Run: headless pygame with SDL's dummy video driver; simulated clock (each Clock.tick advances the game by its frame time, no real sleeping); random seed 0; keys injected as events and as key.get_pressed() state; no mouse input.
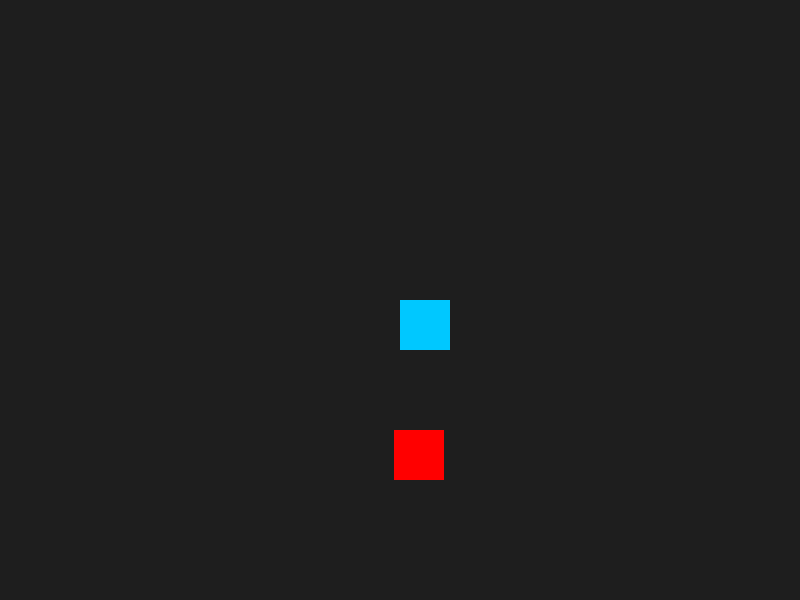
Frame 1 of 4 · flips 1–60 · no input
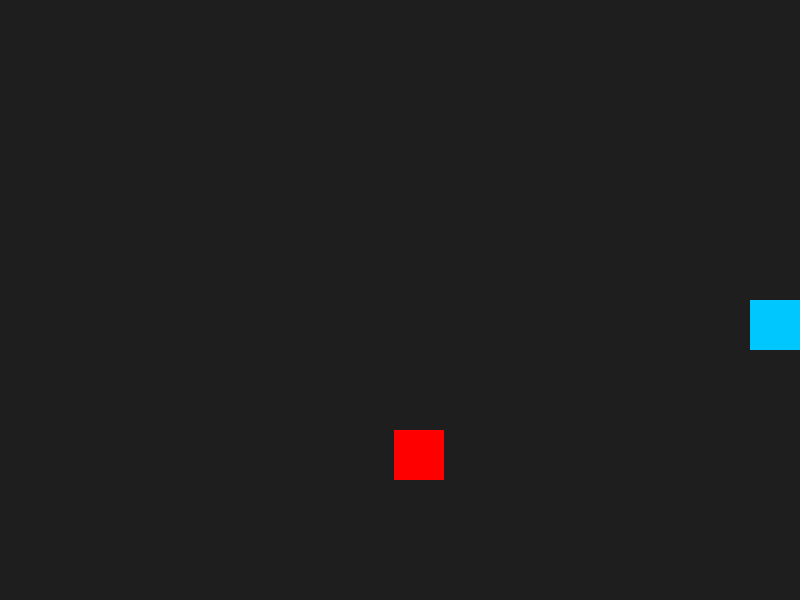
Frame 2 of 4 · flips 61–180 · tapped SPACE, RETURN · held RIGHT (→), D
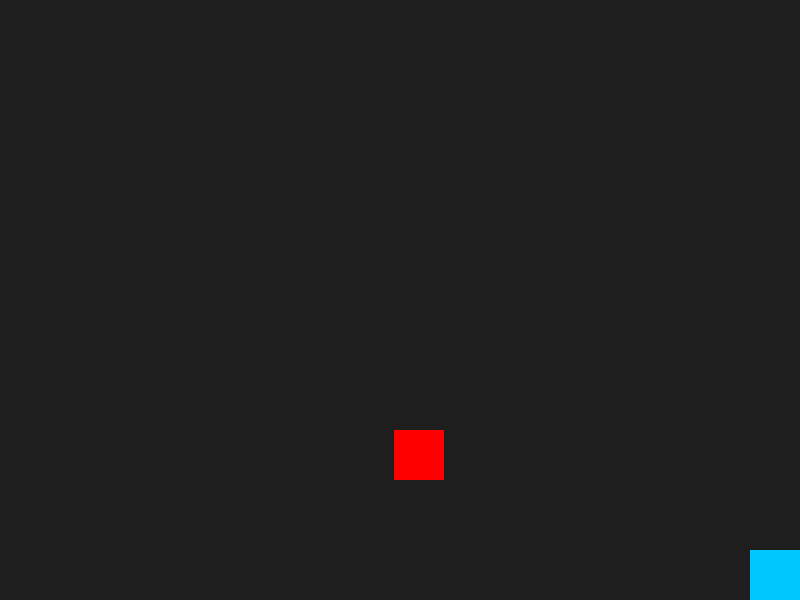
Frame 3 of 4 · flips 181–300 · held DOWN (↓), S
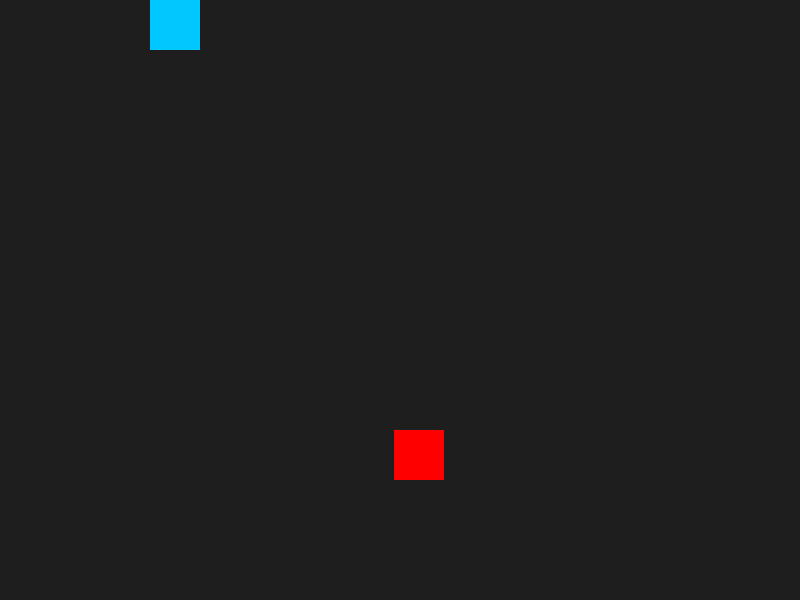
Frame 4 of 4 · flips 301–420 · held LEFT (←), A, UP (↑), W

The pygame program that drew these frames:

import pygame
import sys
import random

pygame.init()

# Skjerm
WIDTH, HEIGHT = 800, 600
screen = pygame.display.set_mode((WIDTH, HEIGHT))
pygame.display.set_caption("Snake + Random Fruit")

clock = pygame.time.Clock()

# Spiller
player_size = 50
player_x = WIDTH // 2
player_y = HEIGHT // 2
speed = 5

# Frukt (random start)
fruit_size = 50
fruit_x = random.randint(0, WIDTH - fruit_size)
fruit_y = random.randint(0, HEIGHT - fruit_size)

# Game loop
while True:
    for event in pygame.event.get():
        if event.type == pygame.QUIT:
            pygame.quit()
            sys.exit()

    # Bevegelse
    keys = pygame.key.get_pressed()
    if keys[pygame.K_LEFT] or keys[pygame.K_a]:
        player_x -= speed
    if keys[pygame.K_RIGHT] or keys[pygame.K_d]:
        player_x += speed
    if keys[pygame.K_UP] or keys[pygame.K_w]:
        player_y -= speed
    if keys[pygame.K_DOWN] or keys[pygame.K_s]:
        player_y += speed

    # Hold spilleren på skjermen
    player_x = max(0, min(WIDTH - player_size, player_x))
    player_y = max(0, min(HEIGHT - player_size, player_y))

    # Kollisjon (ny random frukt)
    player_rect = pygame.Rect(player_x, player_y, player_size, player_size)
    fruit_rect = pygame.Rect(fruit_x, fruit_y, fruit_size, fruit_size)

    if player_rect.colliderect(fruit_rect):
        fruit_x = random.randint(0, WIDTH - fruit_size)
        fruit_y = random.randint(0, HEIGHT - fruit_size)

    # Tegning
    screen.fill((30, 30, 30))
    pygame.draw.rect(screen, (0, 200, 255), player_rect)  # spiller (blå)
    pygame.draw.rect(screen, (255, 0, 0), fruit_rect)     # frukt (rød)

    pygame.display.flip()
    clock.tick(60)
